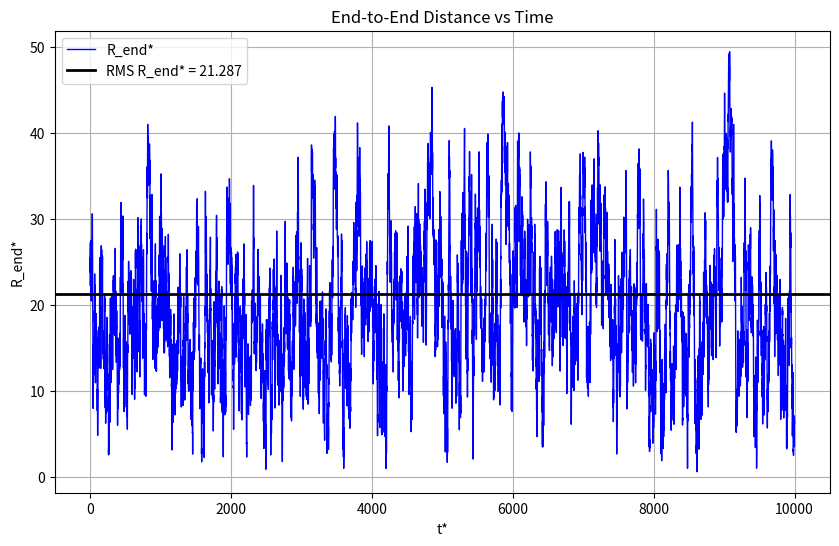

Here is the Python script that generated this plot:
import numpy as np
import matplotlib.pyplot as plt

# Parameters
v = 500  # number of Kuhn lengths
delta_t_star = 0.01  # time step
total_t_star = 10000  # total simulation time
steps = int(total_t_star / delta_t_star)
output_interval = 100


r1_star = np.array([0.0, 0.0, 0.0])  # bead 1
r2_star = np.array([np.sqrt(v), 0.0, 0.0])  # bead 2
R_end_star = []
times = []

# Simulation
np.random.seed(42)
for step in range(steps + 1):
    t_star = step * delta_t_star
    
    R_star = r2_star - r1_star
    R_star_mag = np.linalg.norm(R_star)
    r_hat = R_star_mag / v
    
    if abs(1 - r_hat**2) < 1e-6:
        r_hat = 0.999
    
    # Spring force
    spring_term = (3 - r_hat*2) / (v * (1 - r_hat*2)) * R_star
    
    # Brownian motion
    brownian1 = np.sqrt(6 / delta_t_star) * np.random.uniform(-1, 1, 3)
    brownian2 = np.sqrt(6 / delta_t_star) * np.random.uniform(-1, 1, 3)
    
    # Update positions
    dr1_star_dt = brownian1 + spring_term
    dr2_star_dt = brownian2 - spring_term
    
    # Euler integration
    r1_star = r1_star + dr1_star_dt * delta_t_star
    r2_star = r2_star + dr2_star_dt * delta_t_star
    
    if step % output_interval == 0:
        R_end_star.append(R_star_mag)
        times.append(t_star)

# Calculate
R_end_star = np.array(R_end_star)
mean_square = np.mean(R_end_star**2)
rms_R_end = np.sqrt(mean_square)

# Save data to file
with open('R_end_star_vs_time.txt', 'w') as f:
    f.write('t_star\tR_end_star\n')
    for t, R in zip(times, R_end_star):
        f.write(f'{t}\t{R}\n')

# Plotting
plt.figure(figsize=(10, 6))
plt.plot(times, R_end_star, 'b-', linewidth=1, label='R_end*')
plt.axhline(y=rms_R_end, color='k', linewidth=2, label=f'RMS R_end* = {rms_R_end:.3f}')
plt.xlabel('t*')
plt.ylabel('R_end*')
plt.title('End-to-End Distance vs Time')
plt.legend()
plt.grid(True)
plt.savefig('R_end_star_plot.png')
plt.show()

print(f'RMS value of R_end*: {rms_R_end:.3f}')
